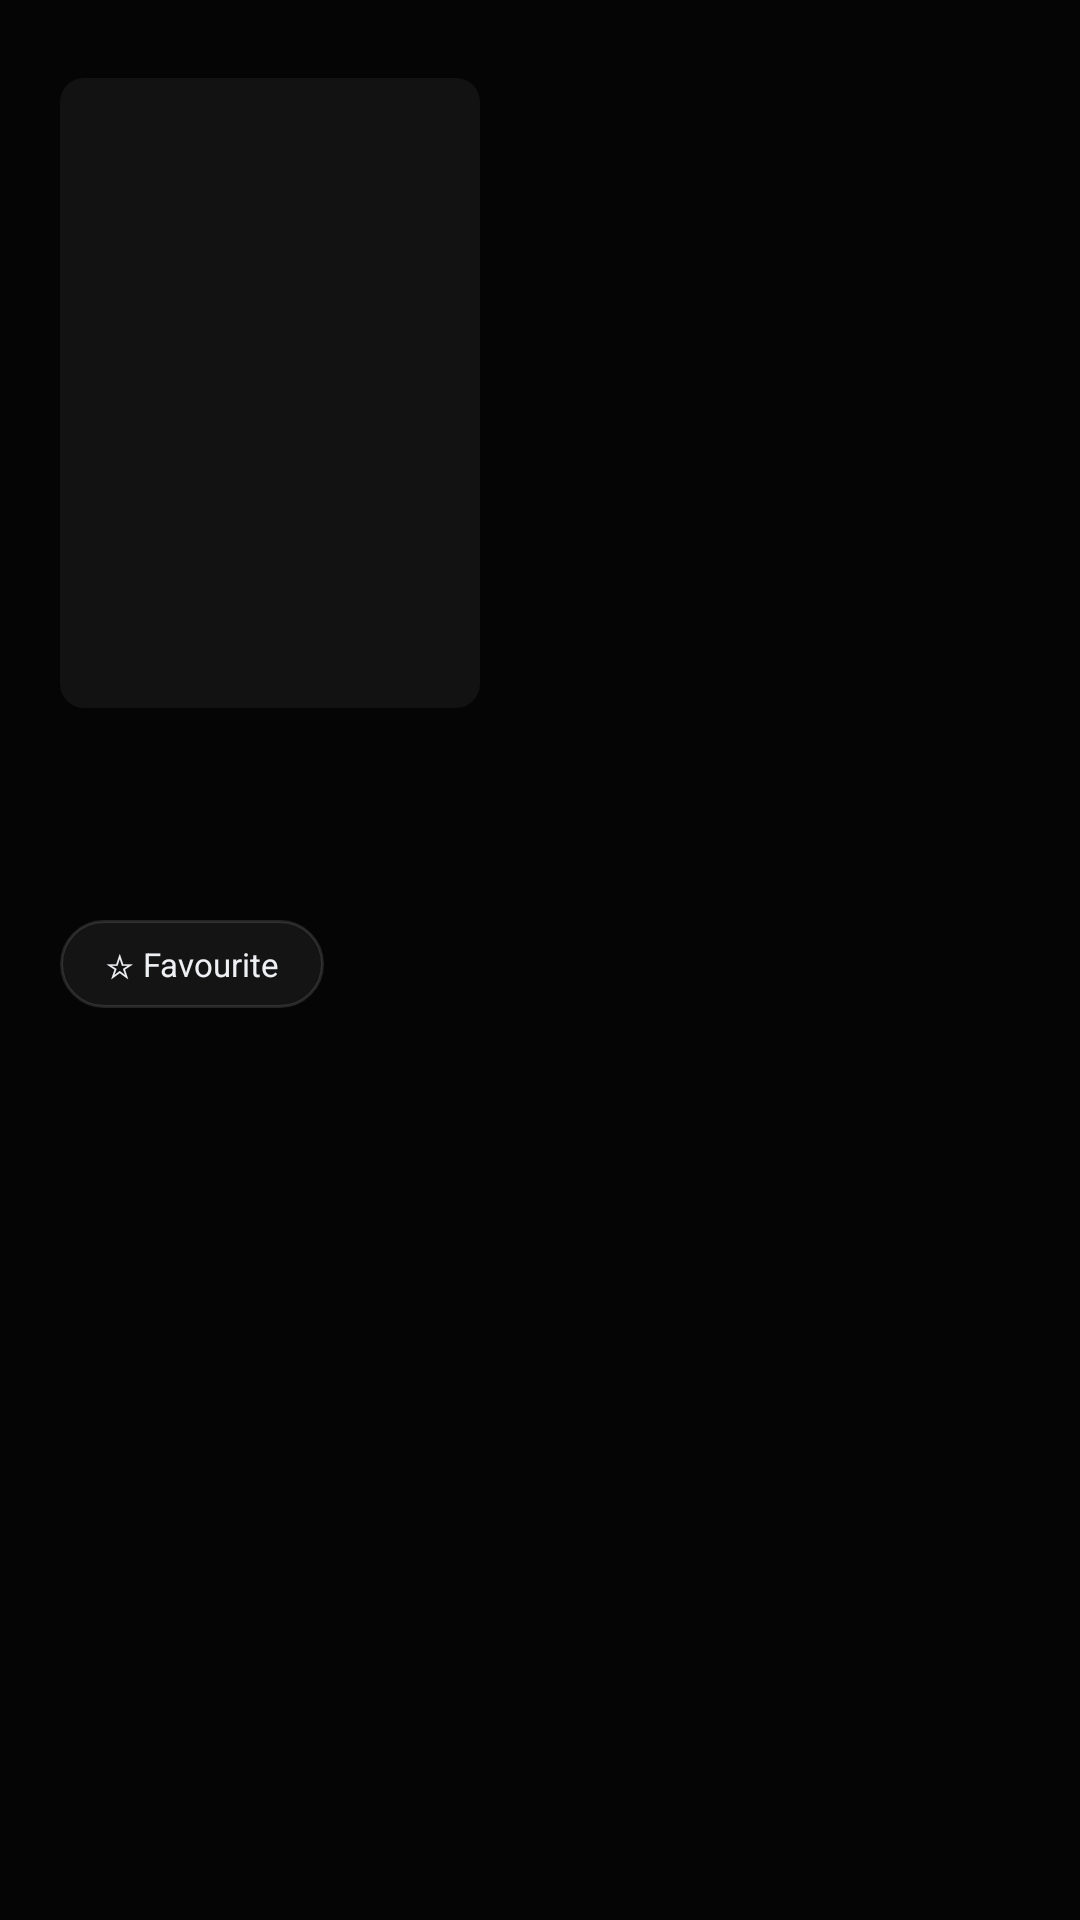

Here is an Android app screen rendered from its layout file. Give the layout XML and the strings, colors and styles it references.
<!-- AndroidManifest.xml: application theme Theme.Iptv -->
<!-- res/layout/page_episodes.xml -->
<?xml version="1.0" encoding="utf-8"?>
<LinearLayout xmlns:android="http://schemas.android.com/apk/res/android"
    android:layout_width="match_parent"
    android:layout_height="match_parent"
    android:clipChildren="false"
    android:orientation="horizontal"
    android:paddingStart="20dp"
    android:paddingTop="26dp"
    android:paddingEnd="35dp">

    <LinearLayout
        android:layout_width="210dp"
        android:layout_height="match_parent"
        android:clipChildren="false"
        android:orientation="vertical">

        <ImageView
            android:id="@+id/poster"
            android:layout_width="140dp"
            android:layout_height="210dp"
            android:background="@drawable/round_clip"
            android:importantForAccessibility="no"
            android:scaleType="centerCrop" />

        <TextView
            android:id="@+id/title"
            android:layout_width="match_parent"
            android:layout_height="wrap_content"
            android:layout_marginTop="12dp"
            android:maxLines="3"
            android:textColor="@color/text"
            android:textSize="20sp"
            android:textStyle="bold" />

        <TextView
            android:id="@+id/info"
            android:layout_width="match_parent"
            android:layout_height="wrap_content"
            android:layout_marginTop="3dp"
            android:textColor="@color/orange_light"
            android:textSize="11sp" />

        <TextView android:id="@+id/btn_fav" style="@style/ButtonGlass" android:layout_marginTop="14dp" android:text="@string/favourite" />
    </LinearLayout>

    <FrameLayout
        android:layout_width="0dp"
        android:layout_height="match_parent"
        android:layout_marginStart="20dp"
        android:layout_marginTop="34dp"
        android:layout_weight="1"
        android:clipChildren="false">

        <androidx.recyclerview.widget.RecyclerView
            android:id="@+id/list"
            android:layout_width="match_parent"
            android:layout_height="match_parent"
            android:clipChildren="false"
            android:clipToPadding="false"
            android:paddingTop="4dp"
            android:paddingBottom="20dp"
            android:scrollbars="none" />

        <include layout="@layout/part_status" />
    </FrameLayout>
</LinearLayout>
<!-- res/layout/part_status.xml (included above) -->
<?xml version="1.0" encoding="utf-8"?>
<merge xmlns:android="http://schemas.android.com/apk/res/android">
    <ProgressBar
        android:id="@+id/progress"
        android:layout_width="36dp"
        android:layout_height="36dp"
        android:layout_gravity="center"
        android:indeterminateTint="@color/orange"
        android:visibility="gone" />

    <TextView
        android:id="@+id/message"
        android:layout_width="wrap_content"
        android:layout_height="wrap_content"
        android:layout_gravity="center"
        android:gravity="center"
        android:maxWidth="340dp"
        android:textColor="@color/text_dim"
        android:textSize="13sp"
        android:visibility="gone" />
</merge>
<!-- resources referenced by this layout -->
<resources>
  <color name="orange">#FFFE5D09</color>
  <color name="orange_light">#FFFF7A2E</color>
  <color name="text">#FFEEF0F4</color>
  <color name="text_dim">#FF9AA0AA</color>
  <!-- drawable round_clip (drawable) -->
  <?xml version="1.0" encoding="utf-8"?>
  <shape xmlns:android="http://schemas.android.com/apk/res/android"><solid android:color="#0DFFFFFF"/><corners android:radius="8dp"/></shape>
  <string name="favourite">☆  Favourite</string>
  <style name="ButtonGlass" parent="ButtonOrange">
          <item name="android:background">@drawable/bg_button_glass</item>
          <item name="android:textColor">@color/text</item>
          <item name="android:textStyle">normal</item>
      </style>
  <style name="Theme.Iptv" parent="@android:style/Theme.DeviceDefault.NoActionBar">
          <item name="android:windowBackground">@color/bg</item>
          <item name="android:colorAccent">@color/accent</item>
          <item name="android:fontFamily">sans-serif</item>
          <item name="android:windowNoTitle">true</item>
          <item name="android:windowFullscreen">true</item>
      </style>
  <style name="ButtonOrange">
          <item name="android:layout_width">wrap_content</item>
          <item name="android:layout_height">wrap_content</item>
          <item name="android:background">@drawable/bg_button</item>
          <item name="android:focusable">true</item>
          <item name="android:clickable">true</item>
          <item name="android:paddingStart">15dp</item>
          <item name="android:paddingEnd">15dp</item>
          <item name="android:paddingTop">7dp</item>
          <item name="android:paddingBottom">7dp</item>
          <item name="android:textColor">#FF111111</item>
          <item name="android:textSize">11sp</item>
          <item name="android:textStyle">bold</item>
      </style>
  <!-- drawable bg_button_glass (drawable) -->
  <?xml version="1.0" encoding="utf-8"?>
  <selector xmlns:android="http://schemas.android.com/apk/res/android">
      <item android:state_focused="true"><shape><solid android:color="@color/orange_10"/><stroke android:width="2dp" android:color="@color/orange"/><corners android:radius="999dp"/></shape></item>
      <item android:state_activated="true"><shape><solid android:color="@color/glass"/><stroke android:width="1dp" android:color="@color/edge"/><corners android:radius="999dp"/></shape></item>
      <item><shape><solid android:color="@color/glass"/><stroke android:width="1dp" android:color="@color/edge"/><corners android:radius="999dp"/></shape></item>
  </selector>
  <color name="bg">#FF050505</color>
  <color name="accent">#FFFE5D09</color>
  <!-- drawable bg_button (drawable) -->
  <?xml version="1.0" encoding="utf-8"?>
  <selector xmlns:android="http://schemas.android.com/apk/res/android">
      <item android:state_focused="true"><shape><gradient android:angle="315" android:startColor="@color/orange_light" android:endColor="@color/orange_deep"/><stroke android:width="2dp" android:color="#FFFFFFFF"/><corners android:radius="999dp"/></shape></item>
      <item android:state_activated="true"><shape><gradient android:angle="315" android:startColor="@color/orange_light" android:endColor="@color/orange_deep"/><corners android:radius="999dp"/></shape></item>
      <item><shape><gradient android:angle="315" android:startColor="@color/orange_light" android:endColor="@color/orange_deep"/><corners android:radius="999dp"/></shape></item>
  </selector>
  <color name="orange_10">#1AFE5D09</color>
  <color name="glass">#0FFFFFFF</color>
  <color name="edge">#1FFFFFFF</color>
  <color name="orange_deep">#FFE04E00</color>
</resources>
